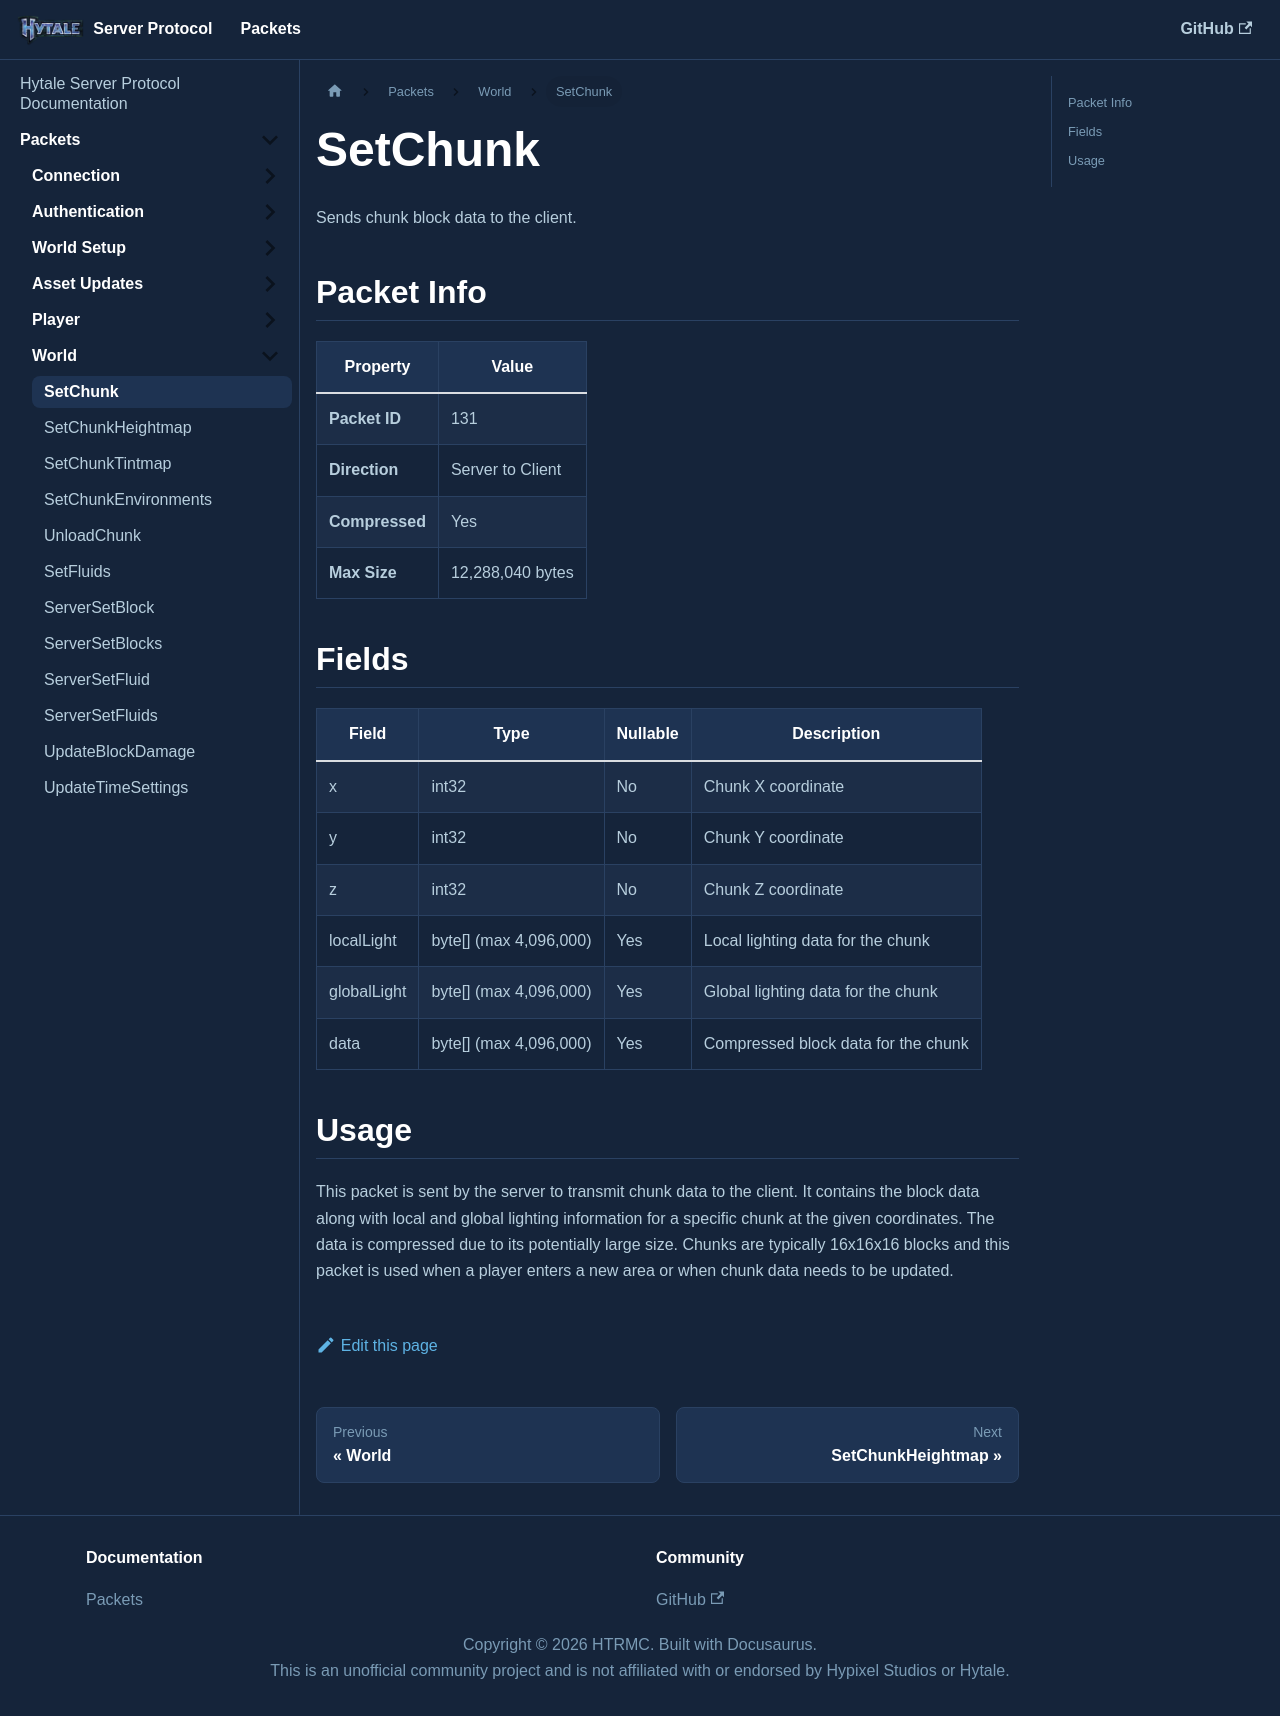

repository: HTRMC/HytaleServerDocs · page: docs/packets/world/setchunk/index.html · generator: docusaurus

---
sidebar_position: 1
---

# SetChunk

Sends chunk block data to the client.

## Packet Info

| Property | Value |
|----------|-------|
| **Packet ID** | 131 |
| **Direction** | Server to Client |
| **Compressed** | Yes |
| **Max Size** | 12,288,040 bytes |

## Fields

| Field | Type | Nullable | Description |
|-------|------|----------|-------------|
| x | int32 | No | Chunk X coordinate |
| y | int32 | No | Chunk Y coordinate |
| z | int32 | No | Chunk Z coordinate |
| localLight | byte[] (max 4,096,000) | Yes | Local lighting data for the chunk |
| globalLight | byte[] (max 4,096,000) | Yes | Global lighting data for the chunk |
| data | byte[] (max 4,096,000) | Yes | Compressed block data for the chunk |

## Usage

This packet is sent by the server to transmit chunk data to the client. It contains the block data along with local and global lighting information for a specific chunk at the given coordinates. The data is compressed due to its potentially large size. Chunks are typically 16x16x16 blocks and this packet is used when a player enters a new area or when chunk data needs to be updated.
